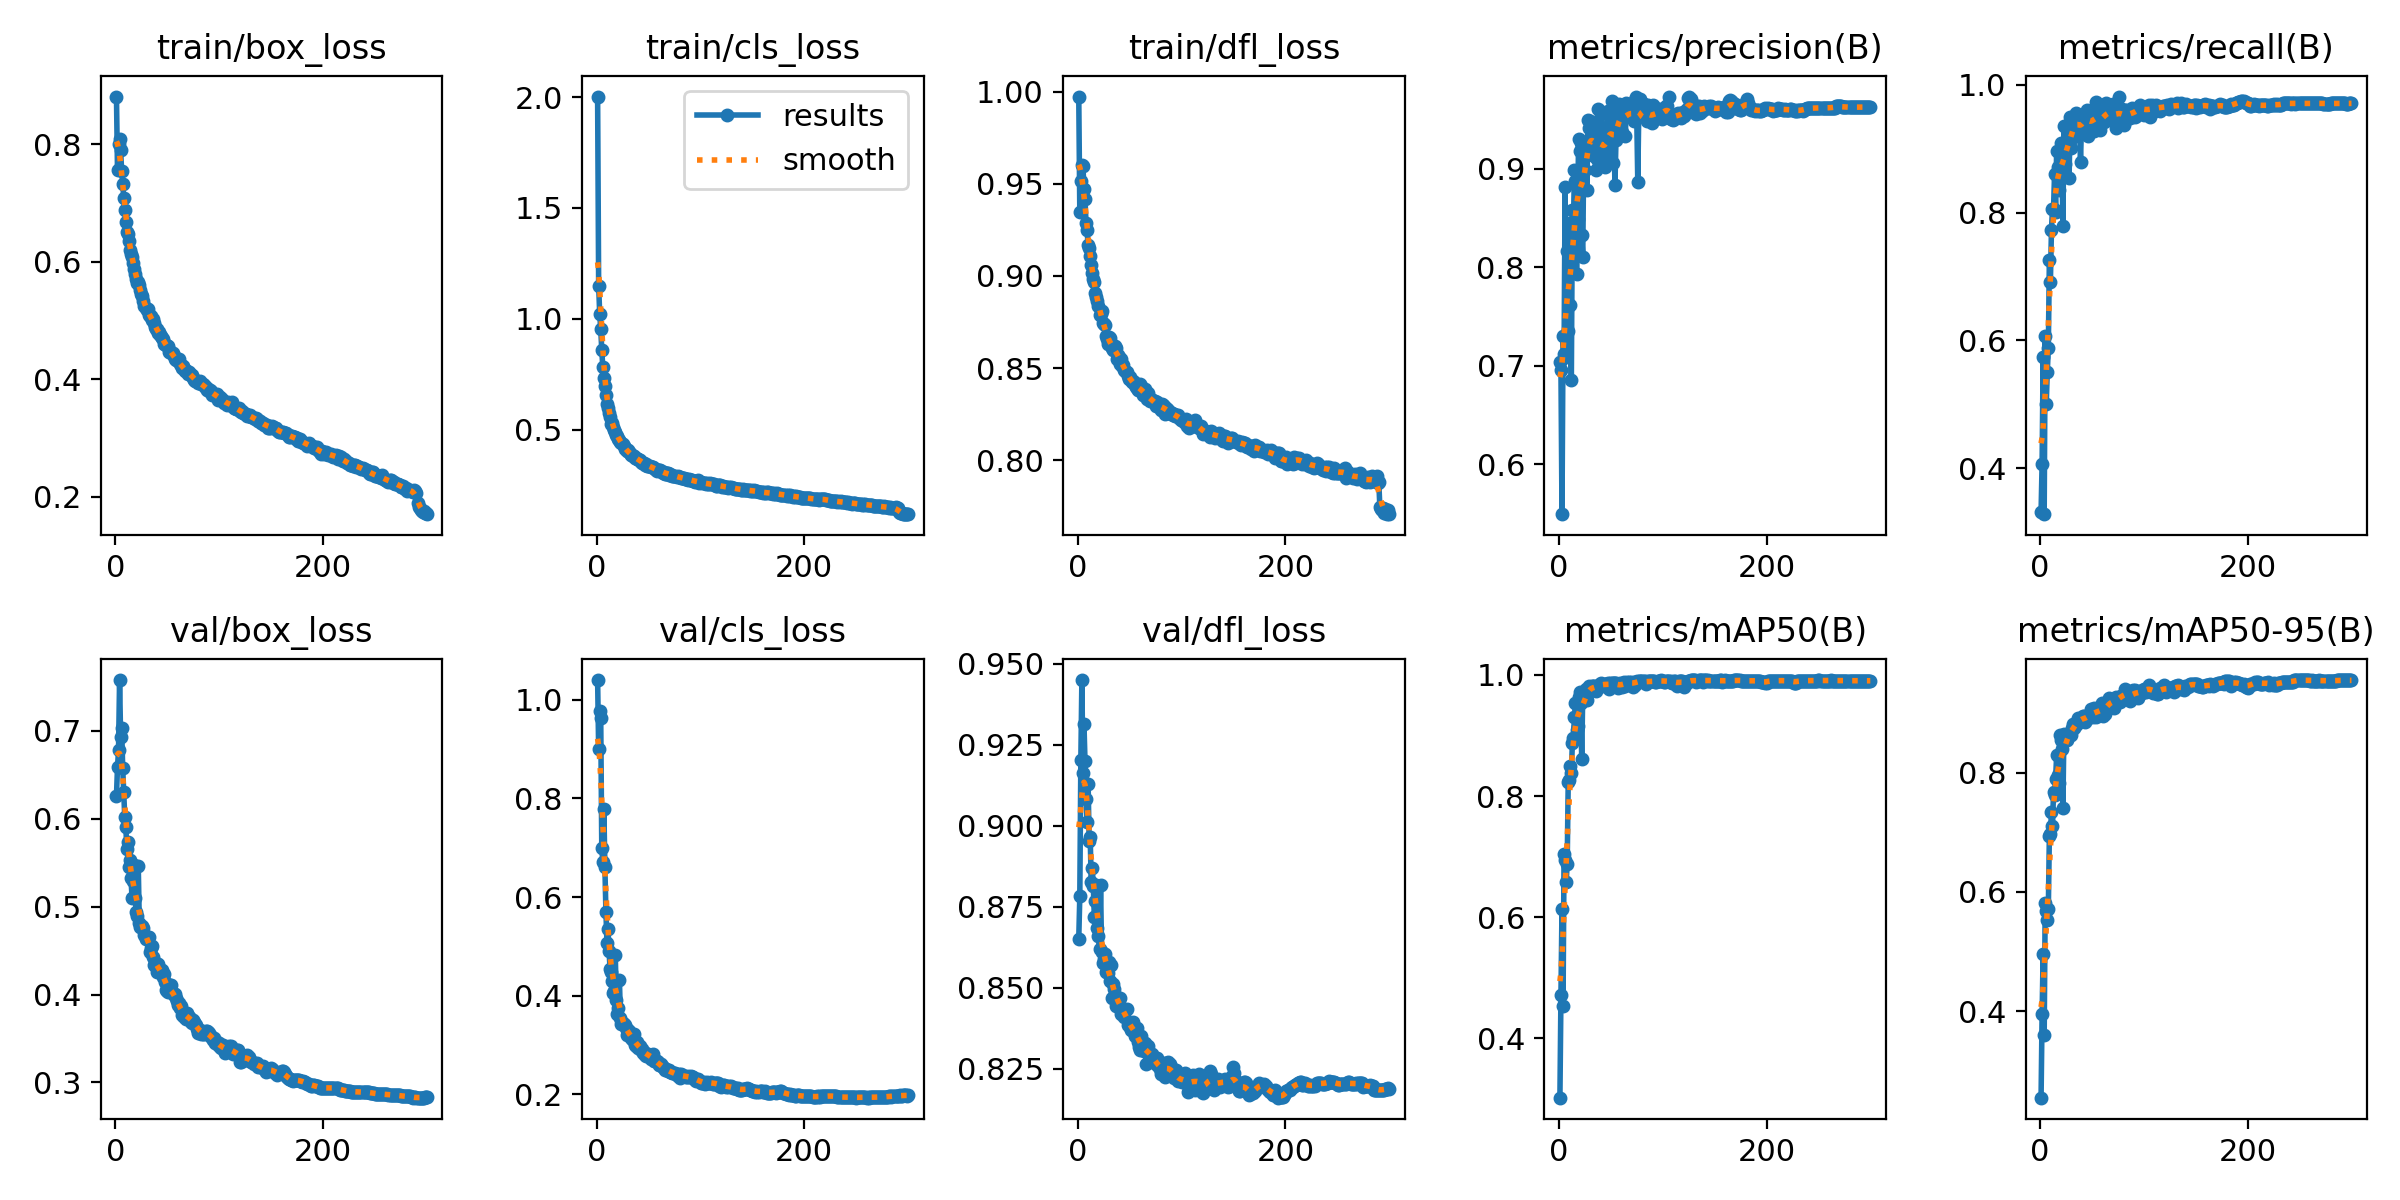

The table this chart was drawn from, first rows:
epoch, time, train/box_loss, train/cls_loss, train/dfl_loss, metrics/precision(B), metrics/recall(B), metrics/mAP50(B), metrics/mAP50-95(B), val/box_loss, val/cls_loss, val/dfl_loss, lr/pg0, lr/pg1, lr/pg2
1, 73.54, 0.8807, 2.003, 0.9974, 0.7039, 0.3311, 0.3022, 0.2554, 0.6259, 1.04, 0.8652, 0.00332, 0.00332, 0.00332
2, 151.3, 0.755, 1.149, 0.9345, 0.6956, 0.407, 0.4721, 0.3949, 0.6583, 0.9008, 0.8782, 0.006631, 0.006631, 0.006631
3, 228.4, 0.8005, 1.023, 0.9516, 0.5494, 0.5746, 0.6138, 0.4966, 0.6782, 0.9774, 0.9203, 0.009921, 0.009921, 0.009921
4, 299.3, 0.8087, 0.9519, 0.9602, 0.7306, 0.3282, 0.4533, 0.3596, 0.7576, 0.9631, 0.945, 0.009901, 0.009901, 0.009901
5, 369.6, 0.7892, 0.8597, 0.9599, 0.7123, 0.6074, 0.7046, 0.5814, 0.6932, 0.6996, 0.9164, 0.009868, 0.009868, 0.009868
6, 444.2, 0.7541, 0.7802, 0.9471, 0.8812, 0.5006, 0.6937, 0.5689, 0.7027, 0.6713, 0.9315, 0.009835, 0.009835, 0.009835
7, 521.5, 0.7329, 0.7331, 0.9417, 0.7092, 0.5502, 0.6583, 0.5526, 0.6578, 0.7795, 0.92, 0.009802, 0.009802, 0.009802
8, 592.7, 0.7083, 0.6959, 0.9285, 0.8167, 0.589, 0.6873, 0.5717, 0.6303, 0.662, 0.9084, 0.009769, 0.009769, 0.009769
9, 662.5, 0.688, 0.6549, 0.9247, 0.7359, 0.7254, 0.8233, 0.6944, 0.6015, 0.5702, 0.9011, 0.009736, 0.009736, 0.009736
10, 746.2, 0.6682, 0.615, 0.9166, 0.8446, 0.6922, 0.8267, 0.6973, 0.5906, 0.5075, 0.913, 0.009703, 0.009703, 0.009703
11, 816.9, 0.6506, 0.5964, 0.9151, 0.7619, 0.7727, 0.8502, 0.7333, 0.5654, 0.5344, 0.8954, 0.00967, 0.00967, 0.00967
12, 888.1, 0.6475, 0.5742, 0.9111, 0.6852, 0.8064, 0.8377, 0.7098, 0.5733, 0.4912, 0.8966, 0.009637, 0.009637, 0.009637
13, 960.5, 0.6349, 0.5549, 0.906, 0.8586, 0.8054, 0.8882, 0.7673, 0.5451, 0.454, 0.8826, 0.009604, 0.009604, 0.009604
14, 1039, 0.6199, 0.5233, 0.9014, 0.8413, 0.8607, 0.8952, 0.7626, 0.5525, 0.449, 0.887, 0.009571, 0.009571, 0.009571
15, 1111, 0.6136, 0.5313, 0.8984, 0.8988, 0.8005, 0.9309, 0.7888, 0.5327, 0.4296, 0.8815, 0.009538, 0.009538, 0.009538
16, 1183, 0.6084, 0.5129, 0.8967, 0.888, 0.8961, 0.9542, 0.8286, 0.5097, 0.4048, 0.8718, 0.009505, 0.009505, 0.009505
17, 1265, 0.5982, 0.4995, 0.8906, 0.7929, 0.8708, 0.9087, 0.7962, 0.5296, 0.4091, 0.8767, 0.009472, 0.009472, 0.009472
18, 1339, 0.588, 0.4888, 0.8884, 0.8496, 0.8348, 0.9162, 0.7824, 0.5472, 0.4835, 0.8819, 0.009439, 0.009439, 0.009439
19, 1408, 0.5786, 0.4732, 0.8865, 0.9302, 0.8613, 0.9629, 0.8623, 0.5096, 0.3921, 0.8683, 0.009406, 0.009406, 0.009406
20, 1484, 0.5704, 0.4718, 0.8835, 0.9183, 0.9085, 0.9725, 0.855, 0.4936, 0.3639, 0.8659, 0.009373, 0.009373, 0.009373
21, 1568, 0.5634, 0.4561, 0.8789, 0.9265, 0.9004, 0.9538, 0.8387, 0.4893, 0.3751, 0.8619, 0.00934, 0.00934, 0.00934
22, 1636, 0.5649, 0.4542, 0.8795, 0.8325, 0.7784, 0.8615, 0.7414, 0.5457, 0.4321, 0.8817, 0.009307, 0.009307, 0.009307
23, 1705, 0.5605, 0.4457, 0.8807, 0.8105, 0.9354, 0.9712, 0.8642, 0.4818, 0.3544, 0.8611, 0.009274, 0.009274, 0.009274
24, 1781, 0.5525, 0.4386, 0.8747, 0.9224, 0.8763, 0.9684, 0.8586, 0.4763, 0.3428, 0.8576, 0.009241, 0.009241, 0.009241
25, 1865, 0.5446, 0.4328, 0.874, 0.8986, 0.8983, 0.9617, 0.8604, 0.4765, 0.3438, 0.859, 0.009208, 0.009208, 0.009208
26, 1934, 0.5419, 0.4257, 0.8734, 0.9203, 0.9144, 0.977, 0.8546, 0.4783, 0.3438, 0.8604, 0.009175, 0.009175, 0.009175
27, 2001, 0.5326, 0.4127, 0.8672, 0.8781, 0.9334, 0.9578, 0.8617, 0.4761, 0.3402, 0.8548, 0.009142, 0.009142, 0.009142
28, 2077, 0.5252, 0.4117, 0.8656, 0.95, 0.8544, 0.9739, 0.865, 0.4672, 0.3349, 0.8579, 0.009109, 0.009109, 0.009109
29, 2162, 0.5218, 0.4011, 0.8632, 0.9412, 0.9493, 0.9816, 0.8645, 0.4629, 0.3195, 0.8546, 0.009076, 0.009076, 0.009076
30, 2230, 0.5171, 0.4055, 0.8667, 0.9486, 0.9011, 0.9733, 0.8621, 0.4656, 0.3315, 0.8578, 0.009043, 0.009043, 0.009043
31, 2305, 0.5199, 0.3967, 0.8661, 0.9169, 0.9164, 0.9793, 0.8745, 0.4653, 0.3278, 0.8521, 0.00901, 0.00901, 0.00901
32, 2387, 0.5098, 0.3921, 0.8627, 0.9345, 0.9433, 0.9817, 0.8814, 0.4649, 0.321, 0.8571, 0.008977, 0.008977, 0.008977
33, 2456, 0.5083, 0.3861, 0.8607, 0.9394, 0.9498, 0.9815, 0.8739, 0.4486, 0.3151, 0.8468, 0.008944, 0.008944, 0.008944
34, 2522, 0.5083, 0.3848, 0.8597, 0.9135, 0.9447, 0.9812, 0.8782, 0.4528, 0.3132, 0.8513, 0.008911, 0.008911, 0.008911
35, 2597, 0.5013, 0.3827, 0.8601, 0.9411, 0.9559, 0.9781, 0.8828, 0.455, 0.3108, 0.8495, 0.008878, 0.008878, 0.008878
36, 2683, 0.5028, 0.3798, 0.8617, 0.8985, 0.9266, 0.9736, 0.8818, 0.4423, 0.323, 0.8479, 0.008845, 0.008845, 0.008845
37, 2752, 0.4959, 0.3714, 0.8609, 0.9098, 0.9532, 0.9802, 0.8921, 0.4334, 0.2992, 0.8443, 0.008812, 0.008812, 0.008812
38, 2821, 0.4886, 0.3709, 0.8547, 0.9609, 0.9464, 0.9822, 0.8851, 0.4362, 0.2985, 0.846, 0.008779, 0.008779, 0.008779
39, 2904, 0.4856, 0.3651, 0.8572, 0.9039, 0.879, 0.9828, 0.8901, 0.4354, 0.3064, 0.8469, 0.008746, 0.008746, 0.008746
40, 2994, 0.4852, 0.3658, 0.8562, 0.9287, 0.9435, 0.9851, 0.8879, 0.4259, 0.2943, 0.8448, 0.008713, 0.008713, 0.008713
41, 3072, 0.479, 0.3624, 0.8525, 0.9561, 0.9439, 0.9861, 0.894, 0.435, 0.2966, 0.8467, 0.00868, 0.00868, 0.00868
42, 3162, 0.4811, 0.3629, 0.855, 0.923, 0.9489, 0.982, 0.8951, 0.4292, 0.2979, 0.842, 0.008647, 0.008647, 0.008647
43, 3245, 0.4752, 0.3544, 0.8512, 0.9074, 0.9537, 0.9839, 0.8845, 0.4269, 0.2903, 0.8425, 0.008614, 0.008614, 0.008614
44, 3323, 0.4735, 0.3511, 0.8517, 0.9024, 0.9554, 0.9851, 0.888, 0.4275, 0.2921, 0.8434, 0.008581, 0.008581, 0.008581
45, 3411, 0.4711, 0.3476, 0.8489, 0.9132, 0.9608, 0.9856, 0.8937, 0.4281, 0.2837, 0.8409, 0.008548, 0.008548, 0.008548
46, 3485, 0.4678, 0.3478, 0.8486, 0.9293, 0.92, 0.9854, 0.8927, 0.4201, 0.2861, 0.843, 0.008515, 0.008515, 0.008515
47, 3565, 0.4597, 0.3396, 0.8477, 0.9589, 0.956, 0.9859, 0.8925, 0.4236, 0.28, 0.8434, 0.008482, 0.008482, 0.008482
48, 3666, 0.4593, 0.3423, 0.8459, 0.9069, 0.9296, 0.977, 0.8934, 0.4138, 0.2787, 0.8385, 0.008449, 0.008449, 0.008449
49, 3760, 0.4577, 0.3351, 0.8439, 0.946, 0.9434, 0.9866, 0.9072, 0.4053, 0.2824, 0.839, 0.008416, 0.008416, 0.008416
50, 3879, 0.4564, 0.337, 0.8454, 0.9546, 0.944, 0.9845, 0.8977, 0.4035, 0.2825, 0.8377, 0.008383, 0.008383, 0.008383
51, 4021, 0.456, 0.3336, 0.8433, 0.9692, 0.9424, 0.9858, 0.8935, 0.4027, 0.2798, 0.8371, 0.00835, 0.00835, 0.00835
52, 4186, 0.4472, 0.3296, 0.8422, 0.9065, 0.9274, 0.9858, 0.908, 0.4035, 0.2727, 0.8368, 0.008317, 0.008317, 0.008317
53, 4342, 0.4486, 0.3328, 0.8427, 0.941, 0.958, 0.9866, 0.8978, 0.4111, 0.2777, 0.8394, 0.008284, 0.008284, 0.008284
54, 4518, 0.4442, 0.3291, 0.8424, 0.8832, 0.9738, 0.9867, 0.8927, 0.4105, 0.2811, 0.8372, 0.008251, 0.008251, 0.008251
55, 4723, 0.4441, 0.3271, 0.841, 0.9297, 0.9559, 0.9868, 0.9057, 0.4019, 0.2682, 0.8352, 0.008218, 0.008218, 0.008218
56, 4980, 0.4396, 0.3221, 0.8397, 0.9579, 0.9342, 0.9847, 0.9066, 0.3992, 0.2687, 0.8374, 0.008185, 0.008185, 0.008185
57, 5285, 0.4337, 0.3181, 0.8392, 0.9507, 0.9371, 0.9791, 0.8966, 0.4002, 0.2668, 0.8374, 0.008152, 0.008152, 0.008152
58, 5614, 0.4328, 0.315, 0.8383, 0.966, 0.9299, 0.9803, 0.9058, 0.3966, 0.2672, 0.8331, 0.008119, 0.008119, 0.008119
59, 5944, 0.4324, 0.3166, 0.8378, 0.962, 0.9551, 0.9874, 0.9089, 0.393, 0.2649, 0.8318, 0.008086, 0.008086, 0.008086
60, 6309, 0.4321, 0.3169, 0.8413, 0.9516, 0.9482, 0.9821, 0.9158, 0.3879, 0.2591, 0.8308, 0.008053, 0.008053, 0.008053
... 240 more rows
